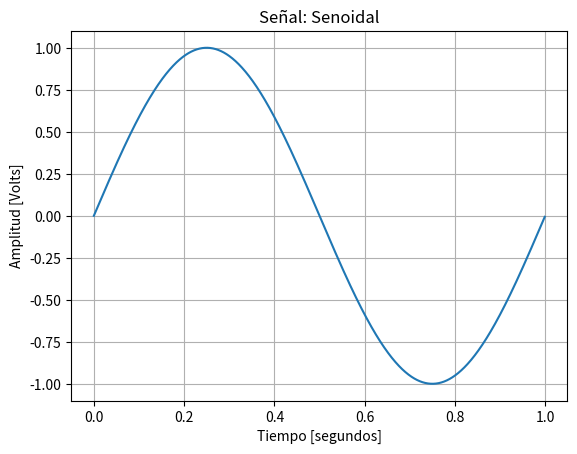

Reproduce this figure in Python.
# -*- coding: utf-8 -*-
"""

[redacted]

Descripción:
------------
Generador de señales senoidales

"""

import numpy as np
import matplotlib.pyplot as plt

#%%  Inicialización

#%%  Testbench: creamos una función que no recibe argumentos para asegurar que siempre encontraremos nuestro espacio de variables limpio.

def funcionSeno (vmax, dc, ff, ph, nn, fs):
    
    # Grilla de sampleo temporal
    tt = np.arange(0.0, nn/fs, 1/fs)
    # Calculo de los valores punto a punto de la funcion
    xx = vmax * np.sin(tt*2*np.pi*ff + ph) + dc
    
    return tt,xx
    
#%% Presentación gráfica de los resultados
# Inicialización de variables 
N=1000
fs=1000
ts=1/fs


# Invocamos a nuestro testbench exclusivamente: 

tt,xx = funcionSeno( vmax=1, dc=0, ff=1, ph=0, nn=N, fs=fs)


    
plt.figure(1)
#line_hdls = plt.plot(tt, xx)
plt.plot(tt, xx)
plt.title('Señal: Senoidal')
plt.xlabel('Tiempo [segundos]')
plt.ylabel('Amplitud [Volts]')
plt.grid(which='both', axis='both')
plt.show()
    
    
